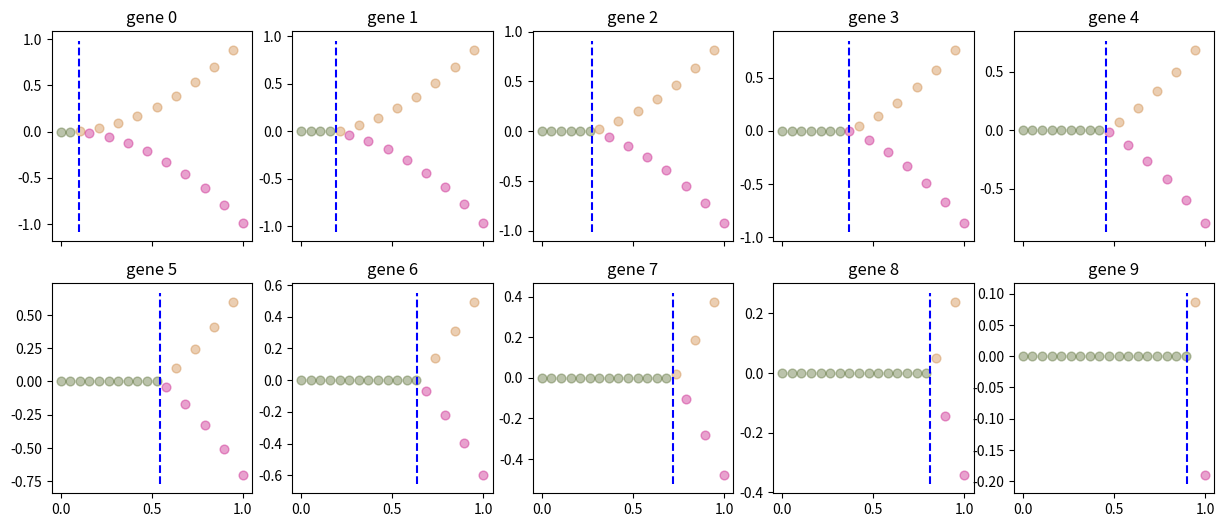
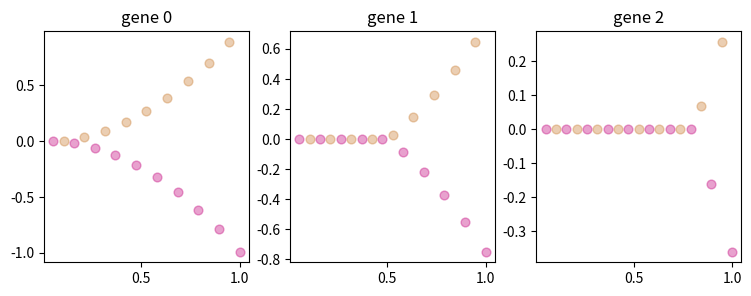
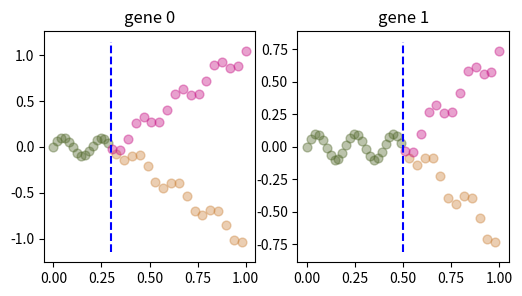

Recreate these plots in Python, in order.
"""
Toy function to generate toy data
"""
import dataclasses
from typing import Sequence, Optional, Tuple

from matplotlib.figure import Figure
import numpy as np
import scipy.ndimage
from matplotlib import pyplot as plt

Colours = Tuple[str, str, str]
# 0th colour corresponds to the pre-branching point colour
# 1st colour corresponds to the post-branching data points with state value 2
# 2nd colour corresponds to the post-branching data points with state value 3

DEFAULT_BP_COLOUR = "darkolivegreen"
DEFAULT_COLOURS: Colours = (DEFAULT_BP_COLOUR, "peru", "mediumvioletred")

Vector = np.ndarray  # shape: (n, )
ColumnVector = np.ndarray  # shape: (n, 1)
Matrix = np.ndarray  # shape: (n, k)
BranchingMatrix = np.ndarray  # shape: (3, n). Row correspondence:
# 0 is the pre-branching GP, 1 is one of the post-branching GPs and 2 is the other one
AxesMatrix = np.ndarray  # Just a helper type to indicate plots arranged in a matrix


class GeneExpressionDataValidationError(ValueError):
    """ Raised when data provided to construct BranchedData is internally inconsistent. """


@dataclasses.dataclass(frozen=True)
class GeneExpressionData:
    t: Vector  # Pseudotime. Shape (N, ).
    Y: Matrix  # Gene expressions. Shape (N, K), where K is the number of genes.
    state: Vector  # State indicator array. Shape (N, ). Values in {1, 2, 3}..
    gene_labels: Optional[Sequence[str]]  # Length of sequence is K.

    def __post_init__(self) -> None:
        self._validate()

    @property
    def num_genes(self) -> int:
        return self.Y.shape[1]

    def _validate(self) -> None:
        if len(self.t.shape) != 1:
            raise GeneExpressionDataValidationError(
                f"Expected pseudotime to have shape (N, ), instead got {self.t.shape}"
            )

        if len(self.Y.shape) != 2:
            raise GeneExpressionDataValidationError(
                f"Expected gene expressions to have shape (N, K), instead got {self.Y.shape}"
            )

        if self.gene_labels and len(self.gene_labels) != self.Y.shape[1]:
            raise GeneExpressionDataValidationError(
                f"Expected {self.Y.shape[1]} gene labels, instead got {len(self.gene_labels)}"
            )

        if self.t.shape[0] != self.Y.shape[0]:
            raise GeneExpressionDataValidationError(
                f"Pseudotime and gene expression should have the same number of rows, "
                f"instead got {self.t.shape[0]} and {self.Y.shape[0]}"
            )

        if len(self.state.shape) != 1:
            raise GeneExpressionDataValidationError(
                f"Expected state array to be a vector, "
                f"instead got {self.state.shape}"
            )

        if self.state.shape[0] != self.t.shape[0]:
            raise GeneExpressionDataValidationError(
                f"Pseudotime and state array should have the same number of rows, "
                f"instead got {self.t.shape[0]} and {self.state.shape[0]}"
            )

        # TODO: we could also double-check that the branching points do not disagree
        #  with what the state labels say

    def plot(
            self,
            fig: Optional[Figure] = None,
            axa: Optional[AxesMatrix] = None,
            colours: Colours = DEFAULT_COLOURS,
            alpha: float = 0.4,
            marker_size_in_points: int = 40,
            max_samples_per_gene: int = 100,
            axa_per_row: int = 5,
            y_limits: Optional[Tuple[float, float]] = None,
    ) -> Tuple[Figure, AxesMatrix]:
        """
        Plot gene expressions on the provided axa and return the axa.

        If no axa are provided, create them.
        """
        if axa is None or fig is None:
            num_subplots = self.num_genes
            fig, axa = self._get_axa_grid(num_subplots=num_subplots, axa_per_row=axa_per_row)

        gene_labels = self.gene_labels or (f"gene {i}" for i in range(self.num_genes))

        if self.t.size > max_samples_per_gene:
            row_idx = np.random.choice(self.t.size, max_samples_per_gene)
        else:
            row_idx = np.arange(self.t.size)

        for gene_idx, gene_label in enumerate(gene_labels):
            ax = self._get_ax(gene_idx, axa, axa_per_row=axa_per_row)

            ax.set_title(gene_label)
            if y_limits:
                y_min, y_max = y_limits
                ax.set_ylim(bottom=y_min, top=y_max)

            # different colours for different states
            for i in range(1, 4):
                idx = np.logical_and(row_idx, self.state == i)

                colour = colours[i - 1]

                ax.scatter(
                    self.t[idx],
                    self.Y[idx, gene_idx],
                    s=marker_size_in_points,
                    c=colour,
                    alpha=alpha,
                )

        return fig, axa

    def plot_rolling_means(
            self,
            fig: Figure,
            axa: AxesMatrix,
            colours: Colours = DEFAULT_COLOURS,
            rolling_window_length: int = 10,
            line_width: int = 3,
    ) -> Tuple[Figure, AxesMatrix]:
        """ Plot smoothed lines for the gene expressions. """
        gene_labels = self.gene_labels or (f"gene {i}" for i in range(self.num_genes))
        axa_per_row = axa.shape[1]

        def rolling_avg(arr: Vector, window_length: int) -> Vector:
            return scipy.ndimage.filters.uniform_filter1d(arr, size=window_length)

        for gene_idx, gene_label in enumerate(gene_labels):
            ax = self._get_ax(gene_idx, axa, axa_per_row=axa_per_row)

            ax.set_title(gene_label)

            # different colours for different states
            for i in range(1, 4):
                colour = colours[i - 1]
                state_mask = self.state == i
                sorted_idx = np.argsort(self.t[state_mask])

                ax.plot(
                    self.t[state_mask][sorted_idx],
                    rolling_avg(self.Y[state_mask, gene_idx][sorted_idx], window_length=rolling_window_length),
                    c=colour,
                    linewidth=line_width,
                )

        return fig, axa

    @staticmethod
    def _get_ax(i: int, axa: AxesMatrix, axa_per_row: int) -> plt.Axes:
        if len(axa.shape) == 1:
            return axa[i]
        else:
            row_idx = i // axa_per_row
            col_idx = i % axa_per_row
            return axa[row_idx, col_idx]

    @staticmethod
    def _get_axa_grid(num_subplots: int, axa_per_row: int) -> Tuple[Figure, AxesMatrix]:
        nrows = 1 + ((num_subplots - 1) // axa_per_row)
        ncols = min([axa_per_row, num_subplots])
        scaling_factor = 3  # for making the default plot a reasonable size
        fig, axa = plt.subplots(
            nrows=nrows,
            ncols=ncols,
            figsize=(ncols * scaling_factor, nrows * scaling_factor),
            sharex=True,
            sharey=False,
        )

        # subplots returns an unwrapped element if only one subplot is requested
        if nrows == ncols == 1:
            return fig, np.array([[axa]])

        return fig, axa


@dataclasses.dataclass(frozen=True)
class BranchedData(GeneExpressionData):
    branching_points: Sequence[float]  # True branching point locations. K elements expected.

    def __post_init__(self) -> None:
        self._validate()

    def _validate(self) -> None:
        super()._validate()

        if len(self.branching_points) != self.Y.shape[1]:
            raise GeneExpressionDataValidationError(
                f"There should be one branching point per gene, "
                f"instead got {len(self.branching_points)} branching points and {self.Y.shape[1]} genes."
            )

    def plot(
            self,
            fig: Optional[Figure] = None,
            axa: Optional[AxesMatrix] = None,
            colours: Optional[Colours] = None,
            alpha: float = 0.4,
            marker_size_in_points: int = 40,
            true_bp_location_line: str = "--b",
            max_num_genes: int = 100,
            max_samples_per_gene: int = 100,
            axa_per_row: int = 5,
            y_limits: Optional[Tuple[float, float]] = None,
    ) -> Tuple[Figure, AxesMatrix]:
        """
        Plot gene expression on the provided axa, colour-code the different states and
        plot a line for the true BP location.

        The provided axa are expected to be an index-able matrix with `axa_per_row` columns.

        If no axa are provided, create them.
        """
        colours = colours or DEFAULT_COLOURS
        if axa is None or fig is None:
            num_subplots = min([max_num_genes, self.num_genes])
            fig, axa = self._get_axa_grid(num_subplots=num_subplots, axa_per_row=axa_per_row)

        gene_labels = self.gene_labels or (f"gene {i}" for i in range(self.num_genes))

        for gene_idx, gene_label in enumerate(gene_labels):
            ax = self._get_ax(gene_idx, axa, axa_per_row=axa_per_row)
            gene_branching_point = self.branching_points[gene_idx]

            for i in range(1, 4):
                col = colours[i - 1]
                ax.set_title(gene_label)

                if i == 1:  # the trunk is really indicated by the branching time
                    state_mask = self.t <= gene_branching_point
                else:
                    state_mask = np.logical_and(self.state == i, self.t >= gene_branching_point)

                ax.scatter(
                    self.t[state_mask],
                    self.Y[state_mask, gene_idx],
                    s=marker_size_in_points,
                    c=col,
                    alpha=alpha,
                )

                if y_limits:
                    y_min, y_max = y_limits
                    ax.set_ylim(bottom=y_min, top=y_max)

            # plot a vertical line for true branching point location
            y_bounds = ax.axis()[-2:]  # will equal y_limits if these are provided
            ax.plot(
                [gene_branching_point, gene_branching_point],
                y_bounds,
                true_bp_location_line,
                label="True BP",
            )

        return fig, axa


class ToyBranchedData(BranchedData):
    def __init__(self, B=(0.1, 0.5, 0.8), N=20, gene_labels: Optional[Sequence[str]] = None):
        t = np.linspace(0, 1, N)
        Y = np.zeros((N, len(B)))

        # Create global branches
        state = np.ones(N, dtype=int)
        state[::2] = 2
        state[1::2] = 3
        for ib, b in enumerate(B):
            idx2 = np.logical_and(t > b, state == 2)
            idx3 = np.logical_and(t > b, state == 3)
            Y[idx2, ib] = t[idx2]**2 - b**2
            Y[idx3, ib] = -t[idx3]**2 + b**2

        super().__init__(t=t, Y=Y, branching_points=B, state=state, gene_labels=gene_labels)


class ToyGeneExpressionData(GeneExpressionData):
    def __init__(self, B=(0.1, 0.5, 0.8), N=20):
        t = np.linspace(0, 1, N)
        Y = np.zeros((N, len(B)))

        # Create global branches
        state = np.ones(N, dtype=int)
        state[::2] = 2
        state[1::2] = 3
        for ib, b in enumerate(B):
            idx2 = np.logical_and(t > b, state == 2)
            idx3 = np.logical_and(t > b, state == 3)
            Y[idx2, ib] = t[idx2]**2 - b**2
            Y[idx3, ib] = -t[idx3]**2 + b**2

        super().__init__(t=t, Y=Y, state=state, gene_labels=None)


class ToyWigglyBranchedData(BranchedData):
    """
    Toy synthetic dataset with predetermined branching points and
    sinusoidal base expression values.

    To get a sense for the dataset, use::
        >>> ToyWigglyBranchedData(branching_points=[0.2, 0.7]).plot()

    Change the default construction arguments to alter behaviour.
    """

    def __init__(
            self,
            branching_points: Sequence[float],
            num_data_points: int,
            wiggle_frequency: Optional[float] = 5. * 2 * np.pi,
            wiggle_amplitude: Optional[float] = 0.1,
            separation_amplitude: Optional[float] = 3.,
    ) -> None:
        """
        :param branching_points: the location of the branching points
        :param num_data_points: the number of total data points (that is, how many pseudo-time steps)
        :param wiggle_frequency: the frequency of wiggles
        :param wiggle_amplitude: the amplitude of wiggles
        :param separation_amplitude: how quickly the branches move away from each other
        """
        for b in branching_points:
            assert 0 <= b <= 1, f"Branching points should all be in [0, 1], instead got {branching_points}."

        # Data generation
        N = num_data_points
        num_output_dims = len(branching_points)
        t = np.linspace(0, 1, N)
        baseline_wiggles = np.sin(t * wiggle_frequency) * wiggle_amplitude
        # The transposes ensure baseline wiggles are applied along the correct axis
        Y = (np.ones((N, num_output_dims)).T * baseline_wiggles).T

        # Create global branches
        state = np.ones(N, dtype=int)
        state[::2] = 2
        state[1::2] = 3

        for ib, b in enumerate(branching_points):
            idx2 = np.logical_and(t > b, state == 2)
            idx3 = np.logical_and(t > b, state == 3)

            Y[idx2, ib] = baseline_wiggles[idx2] - t[:sum(idx2)] * separation_amplitude
            Y[idx3, ib] = baseline_wiggles[idx3] + t[:sum(idx3)] * separation_amplitude

        super().__init__(t=t, Y=Y, state=state, gene_labels=None, branching_points=branching_points)


if __name__ == '__main__':
    ToyBranchedData(B=np.linspace(0.1, 0.9, 10)).plot()
    ToyGeneExpressionData().plot()
    ToyWigglyBranchedData([0.3, 0.5], 50).plot()
